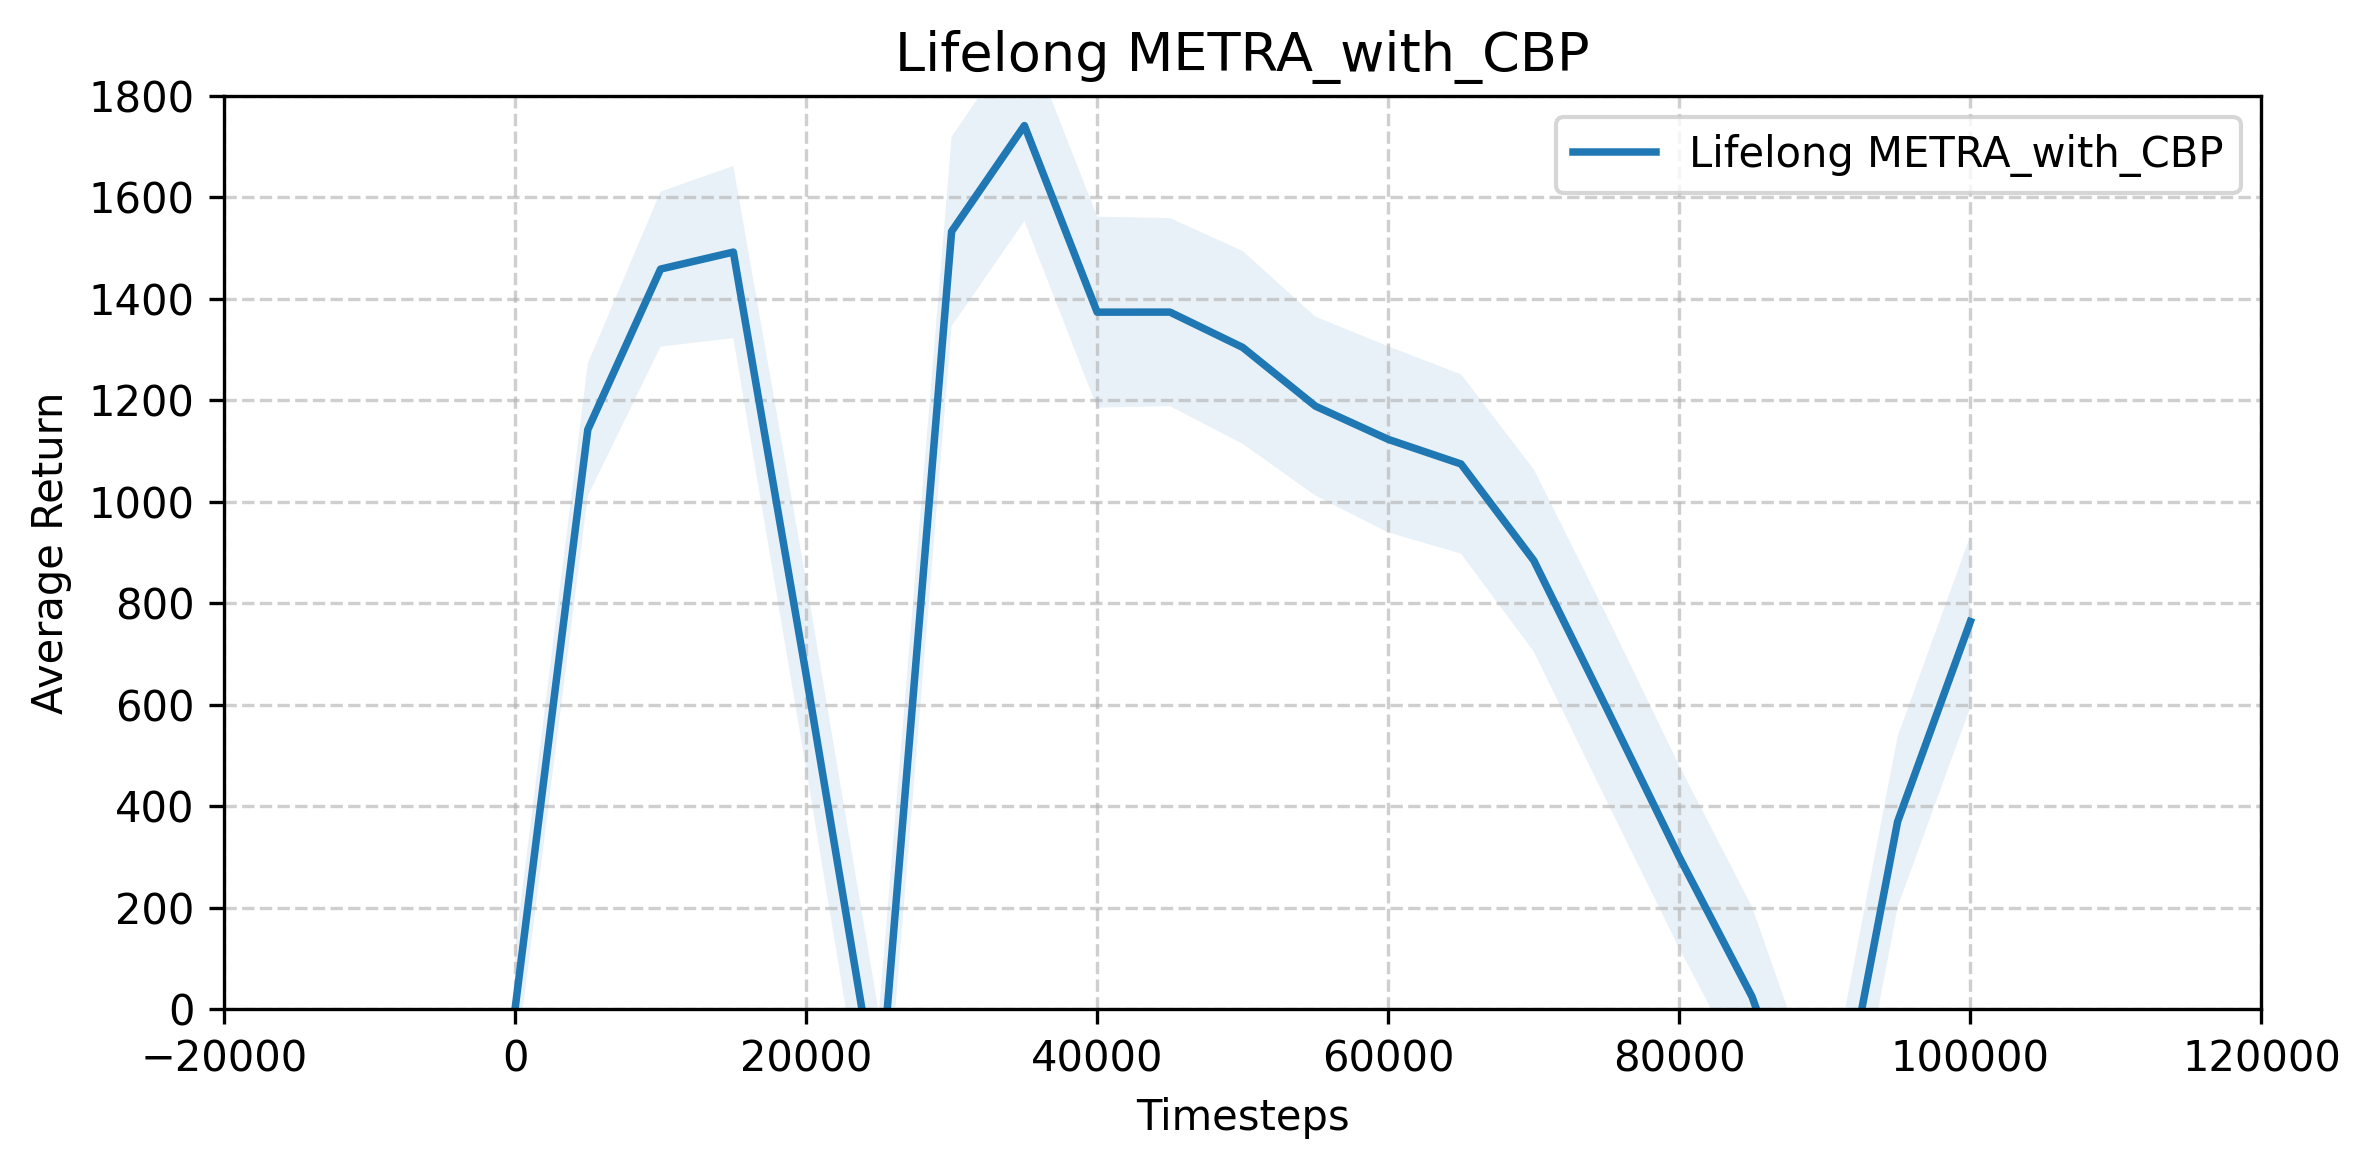

Source data for this figure (header and first rows):
timesteps, average_episode_return, std
0.000000000000000000e+00, 0.000000000000000000e+00, 6.571716929293774001e+01
5.000000000000000000e+03, 1.142333911171489262e+03, 1.893478992691948974e+02
1.000000000000000000e+04, 1.458821996405044501e+03, 1.685227703824697585e+02
1.500000000000000000e+04, 1.492347815523836744e+03, 1.793866370181283401e+02
2.000000000000000000e+04, 6.595286964463228969e+02, 2.125768834797661100e+02
2.500000000000000000e+04, -1.997497403030773739e+02, 1.595335010682329937e+02
3.000000000000000000e+04, 1.533073347742837541e+03, 2.690902176423771834e+02
3.500000000000000000e+04, 1.741698259576736291e+03, 2.166682663814021339e+02
4.000000000000000000e+04, 1.373924738715775220e+03, 2.068022795530499423e+02
4.500000000000000000e+04, 1.374045146491352853e+03, 1.218261095234774984e+02
5.000000000000000000e+04, 1.304382823871766504e+03, 1.468847899597859623e+02
5.500000000000000000e+04, 1.188617075014565444e+03, 1.795128373847882131e+02
6.000000000000000000e+04, 1.123141475922306427e+03, 1.813603093261425556e+02
6.500000000000000000e+04, 1.074628851095238133e+03, 1.867780426540655014e+02
7.000000000000000000e+04, 8.844438145082464189e+02, 2.015379189404550857e+02
7.500000000000000000e+04, 5.936119261974749861e+02, 1.458478534911484417e+02
8.000000000000000000e+04, 2.997513934578971089e+02, 2.801948962061136399e+02
8.500000000000000000e+04, 2.439766741798325711e+01, 1.470394404906867862e+02
9.000000000000000000e+04, -3.814368590183235597e+02, 1.466607219454728863e+02
9.500000000000000000e+04, 3.696168713746154708e+02, 1.770504445442567771e+02
1.000000000000000000e+05, 7.640724721845543854e+02, 1.539433044217459781e+02
